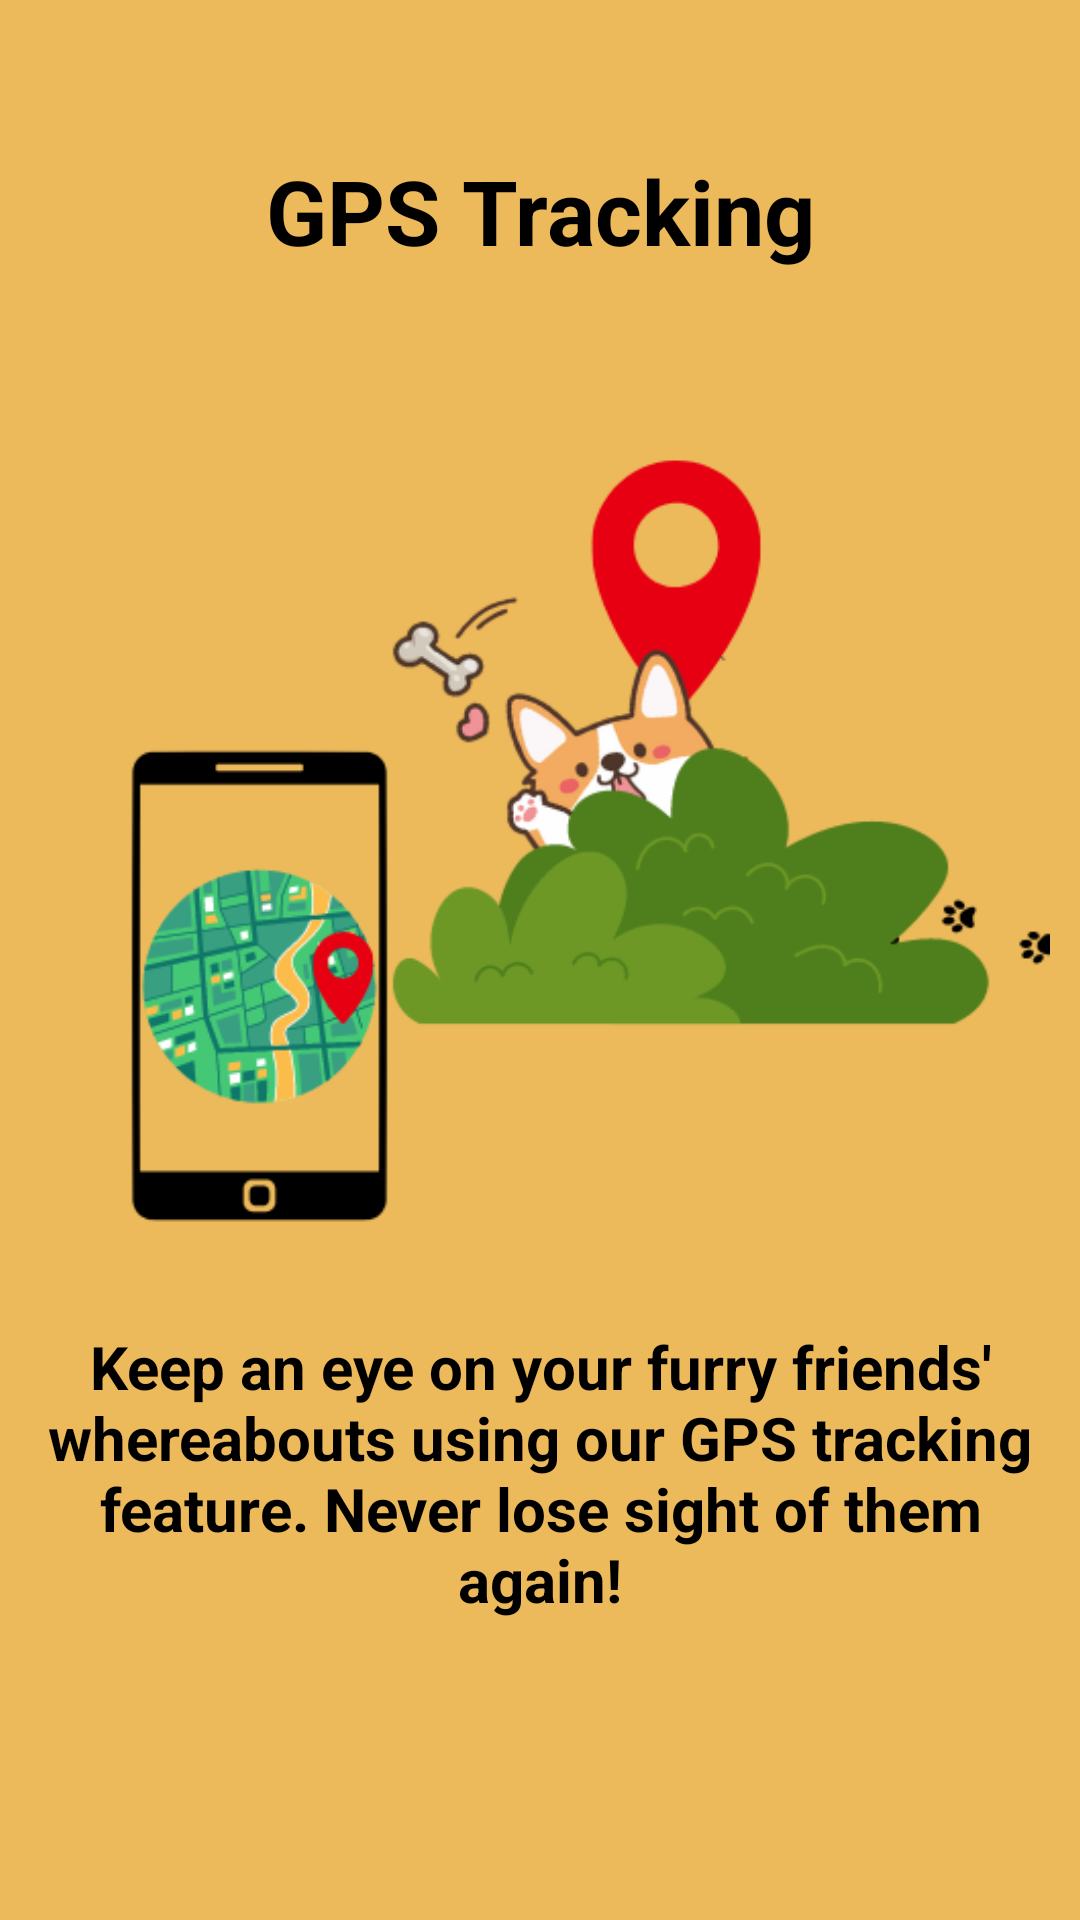

This screen was rendered from an Android layout file. Write that file and the resources it references.
<!-- AndroidManifest.xml: application theme Theme.PetFinder -->
<!-- res/layout/activity_on_boarding_2.xml -->
<?xml version="1.0" encoding="utf-8"?>
<androidx.constraintlayout.widget.ConstraintLayout xmlns:android="http://schemas.android.com/apk/res/android"
    android:layout_width="match_parent"
    android:layout_height="match_parent"
    xmlns:app="http://schemas.android.com/apk/res-auto"
    android:background="@color/onBoarding2">

    <TextView
        android:id="@+id/title"
        android:layout_width="match_parent"
        android:layout_height="wrap_content"
        android:text="GPS Tracking"
        android:textSize="30sp"
        android:textColor="@color/black"
        android:textAlignment="center"
        android:textStyle="bold"
        android:layout_marginTop="50dp"
        android:layout_marginStart="10dp"
        android:layout_marginEnd="10dp"
        android:layout_marginBottom="10dp"
        app:layout_constraintTop_toTopOf="parent"
        app:layout_constraintBottom_toTopOf="@id/display"
        app:layout_constraintStart_toStartOf="parent"
        app:layout_constraintEnd_toEndOf="parent"/>
    <ImageView
        android:id="@+id/display"
        android:layout_width="0dp"
        android:layout_height="0dp"
        android:src="@drawable/on_boarding2"
        app:layout_constraintTop_toBottomOf="@id/title"
        app:layout_constraintStart_toStartOf="parent"
        app:layout_constraintEnd_toEndOf="parent"
        android:layout_marginStart="10dp"
        android:layout_marginEnd="10dp"
        app:layout_constraintBottom_toTopOf="@id/caption"/>
    <TextView
        android:id="@+id/caption"
        android:layout_width="match_parent"
        android:layout_height="wrap_content"
        android:text="@string/onBoarding2"
        android:textSize="20sp"
        android:textColor="@color/black"
        android:textAlignment="center"
        android:textStyle="bold"
        android:layout_marginStart="10dp"
        android:layout_marginEnd="10dp"
        android:layout_marginBottom="100dp"
        app:layout_constraintTop_toBottomOf="@id/display"
        app:layout_constraintBottom_toBottomOf="parent"
        app:layout_constraintStart_toStartOf="parent"
        app:layout_constraintEnd_toEndOf="parent"/>



</androidx.constraintlayout.widget.ConstraintLayout>
<!-- resources referenced by this layout -->
<resources>
  <color name="black">#FF000000</color>
  <color name="onBoarding2">#ECB95B</color>
  <!-- drawable on_boarding2: png bitmap (drawable, 45222 bytes) -->
  <string name="onBoarding2">Keep an eye on your furry friends\' whereabouts using our GPS tracking feature. Never lose sight of them again!</string>
  <style name="Theme.PetFinder" parent="Theme.MaterialComponents.DayNight.NoActionBar">
          
          <item name="colorPrimary">@color/purple_500</item>
          <item name="colorPrimaryVariant">@color/purple_700</item>
          <item name="colorOnPrimary">@color/white</item>
          
          <item name="colorSecondary">@color/teal_200</item>
          <item name="colorSecondaryVariant">@color/teal_700</item>
          <item name="colorOnSecondary">@color/black</item>
          
          <item name="android:statusBarColor">?attr/colorPrimaryVariant</item>
          
      </style>
  <color name="purple_500">#FF6200EE</color>
  <color name="purple_700">#FF3700B3</color>
  <color name="white">#FFFFFFFF</color>
  <color name="teal_200">#FF03DAC5</color>
  <color name="teal_700">#FF018786</color>
</resources>
